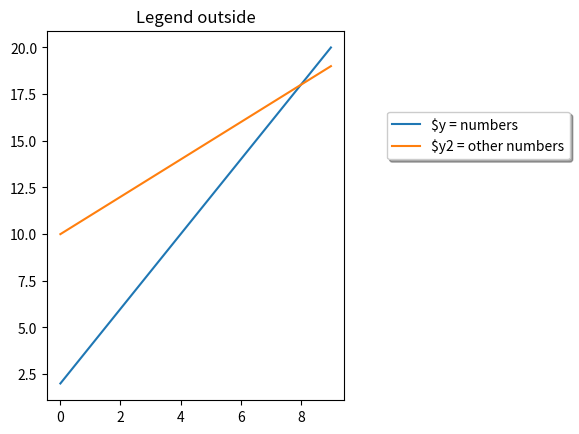

The script that saved this image:
import matplotlib.pyplot as plt
import numpy as np

y = [2,4,6,8,10,12,14,16,18,20]
y2 = [10,11,12,13,14,15,16,17,18,19]
x = np.arange(10)
fig = plt.figure()
ax = plt.subplot(111)
ax.plot(x, y, label='$y = numbers')
ax.plot(x, y2, label='$y2 = other numbers')
plt.title('Legend outside')
chartBox = ax.get_position()
ax.set_position([chartBox.x0, chartBox.y0, chartBox.width*0.6, chartBox.height])
ax.legend(loc='upper center', bbox_to_anchor=(1.45, 0.8),  shadow=True, ncol=1)
plt.show()

